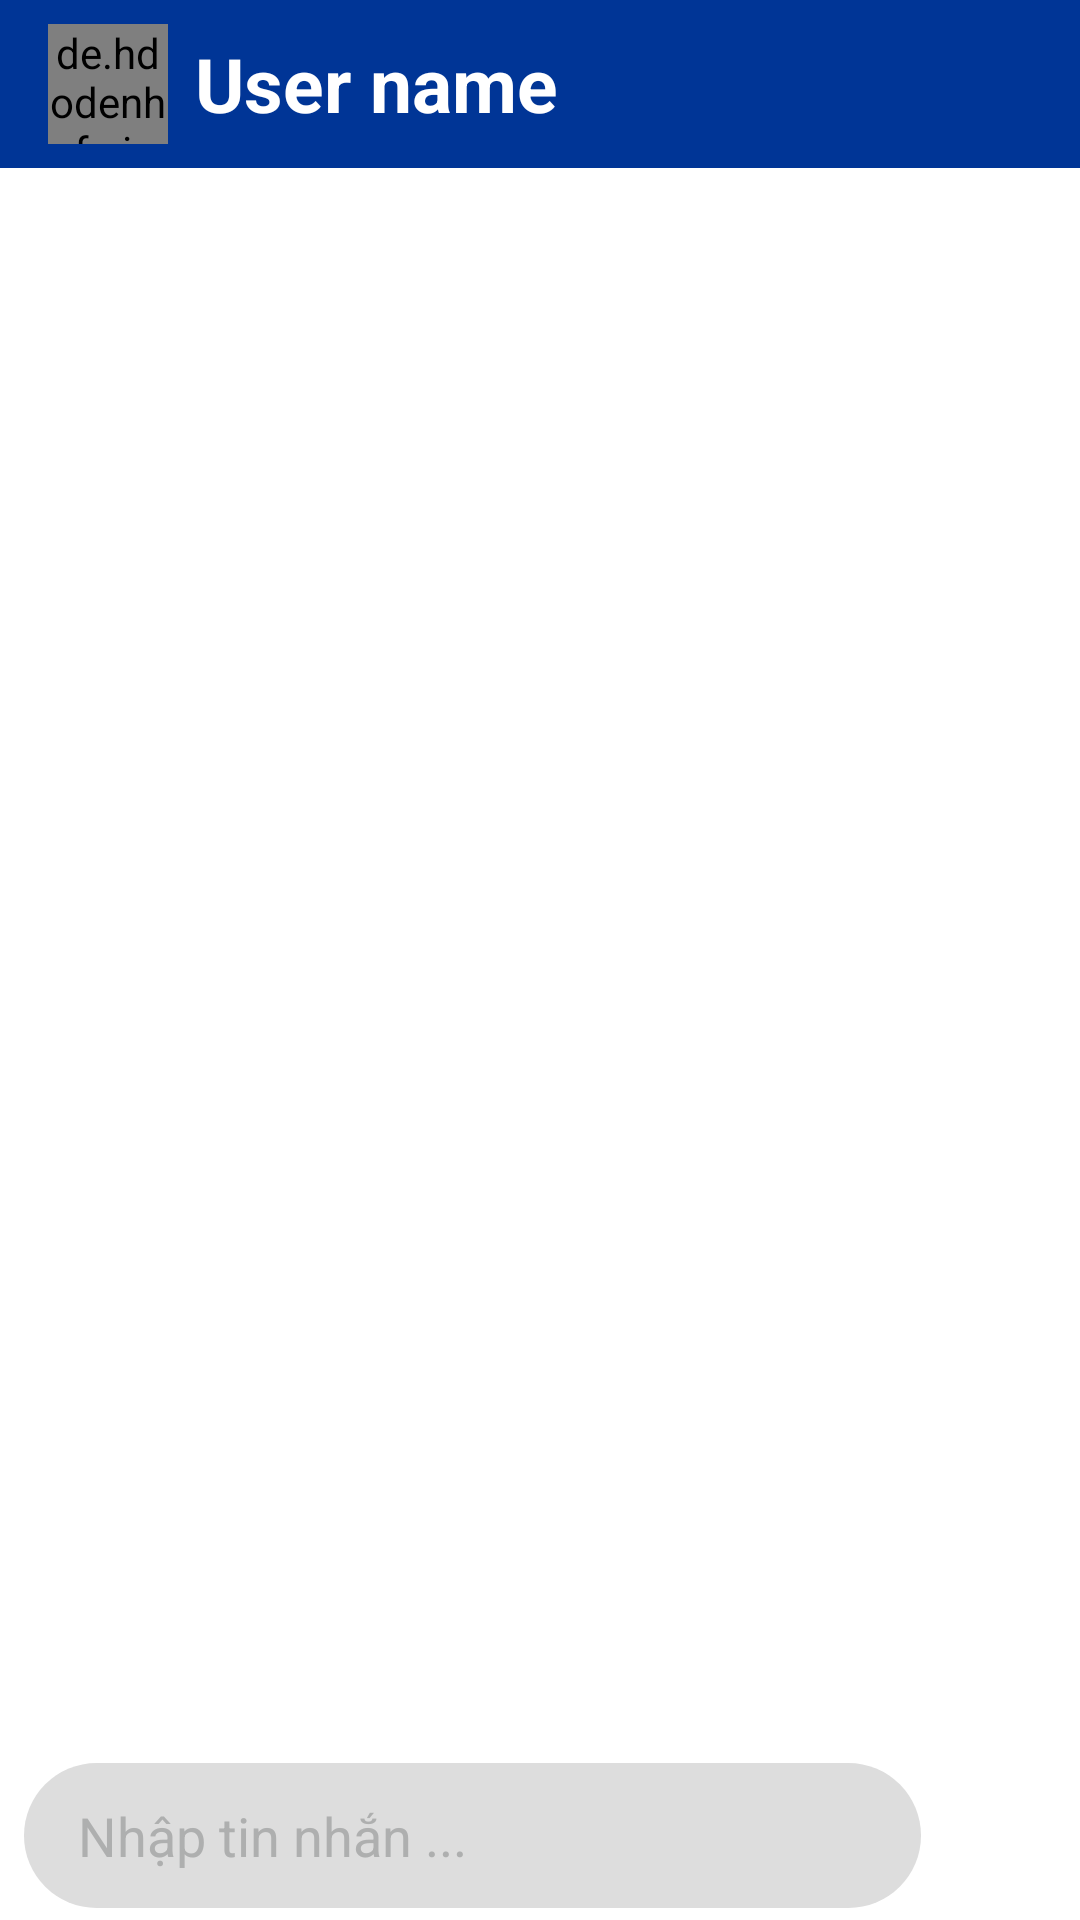

Android layout source for this screen:
<!-- AndroidManifest.xml: application theme AppTheme -->
<!-- res/layout/activity_man_hinh_chat.xml -->
<?xml version="1.0" encoding="utf-8"?>
<RelativeLayout xmlns:android="http://schemas.android.com/apk/res/android"
    xmlns:app="http://schemas.android.com/apk/res-auto"
    xmlns:tools="http://schemas.android.com/tools"
    android:layout_width="match_parent"
    android:layout_height="match_parent"
    android:orientation="vertical"
    tools:context=".ManHinhChat"
    android:background="#FFFFFFFF">


    //Toolbar
    <androidx.appcompat.widget.Toolbar
        android:id="@+id/id_toolbar_man_hinh_chat"
        android:layout_width="match_parent"
        android:layout_height="wrap_content"
        android:background="@color/mainColor"

        >

        <de.hdodenhof.circleimageview.CircleImageView
            android:id="@+id/avatar_ban_chat"
            android:layout_width="40dp"
            android:layout_height="40dp"
            android:src="@mipmap/ic_launcher"
            />

        <TextView
            android:layout_width="wrap_content"
            android:layout_height="wrap_content"
            android:id="@+id/ten_bb_toolbar_chat"
            android:text="@string/user_name"
            android:textSize="25dp"
            android:layout_marginLeft="25dp"
            android:layout_marginStart="25dp"
            android:textColor="#FFFFFFFF"
            android:textStyle="bold"
            />

    </androidx.appcompat.widget.Toolbar>


    <androidx.recyclerview.widget.RecyclerView
        android:layout_width="match_parent"
        android:layout_height="match_parent"
        android:id="@+id/recycle_view_man_hinh_chat"
        android:layout_below="@+id/id_toolbar_man_hinh_chat"
        android:layout_above="@+id/input_message_box"
        />




    //layout box input nhap tin nhắn


    <RelativeLayout
        android:id="@+id/input_message_box"
        android:layout_width="match_parent"
        android:layout_height="wrap_content"

        android:padding="3dp"
        android:layout_alignParentBottom="true"

        >


        <EditText
            android:layout_width="match_parent"
            android:layout_height="wrap_content"
            android:id="@+id/message_text"
            android:hint="Nhập tin nhắn ..."

            android:textColorHint="@color/colorHint"
            android:layout_marginLeft="5dp"
            android:layout_centerVertical="true"
            android:maxLines="3"

            android:layout_toLeftOf="@+id/send_btn"
            android:background="@drawable/bo_thanh_nhap_tin_nhan"

            />

        <ImageButton
            android:layout_width="50dp"
            android:layout_height="50dp"
            android:id="@+id/send_btn"
            android:layout_alignParentRight="true"
            android:src="@drawable/ic_action_button_send"
            android:background="@color/fui_transparent"
            android:scaleType="centerInside"



            />

    </RelativeLayout>







</RelativeLayout>
<!-- resources referenced by this layout -->
<resources>
  <color name="colorHint">#aeafaf</color>
  <color name="mainColor">#003596</color>
  <!-- drawable bo_thanh_nhap_tin_nhan (drawable) -->
  <?xml version="1.0" encoding="utf-8"?>
  
  <shape
      xmlns:android="http://schemas.android.com/apk/res/android"
      android:shape="rectangle">
  
      
      <solid
          android:color="#DDDDDD" >
      </solid>
  
      
      <padding
          android:left="18sp"
          android:right="18sp"
          android:top="12sp"
          android:bottom="12sp" >
      </padding>
  
      
      <corners
          android:radius="40sp" >
      </corners>
  
  </shape>
  <string name="user_name">User name</string>
  <style name="AppTheme" parent="Theme.AppCompat.Light.NoActionBar">
          
          <item name="colorPrimary">@color/colorPrimary</item>
          <item name="colorPrimaryDark">@color/colorPrimaryDark</item>
          <item name="colorAccent">@color/colorAccent</item>
          <item name="colorControlNormal">@color/colortexttitle</item> 
      </style>
  <color name="colorPrimary">#008577</color>
  <color name="colorPrimaryDark">#00574B</color>
  <color name="colorAccent">#D81B60</color>
  <color name="colortexttitle">#FFFFFF</color>
</resources>
